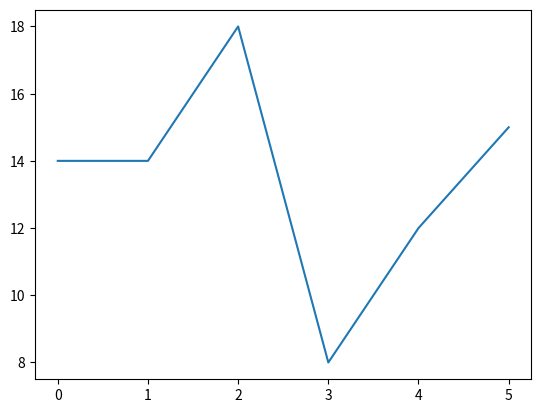

Python code for this plot:
import matplotlib.pyplot as plt
import random as rand

def plotList(coordList):
    plt.plot(coordList)
    plt.show()

def createList(inclusiveA, exclusiveB, totalValues = 5, workingList = None):
    if workingList != None:
        if len(workingList) < totalValues:
            workingList.append(rand.randint(inclusiveA, exclusiveB))    
            createList(inclusiveA, exclusiveB, totalValues, workingList)
    else:
        workingList = []
        workingList.append(rand.randint(inclusiveA, exclusiveB))
        createList(inclusiveA, exclusiveB, totalValues, workingList)
    return workingList

def main():
    myList = createList(inclusiveA= 4, exclusiveB = 20, totalValues= 6)
    print(myList)
    plotList(myList)

if __name__ == "__main__":
    main()